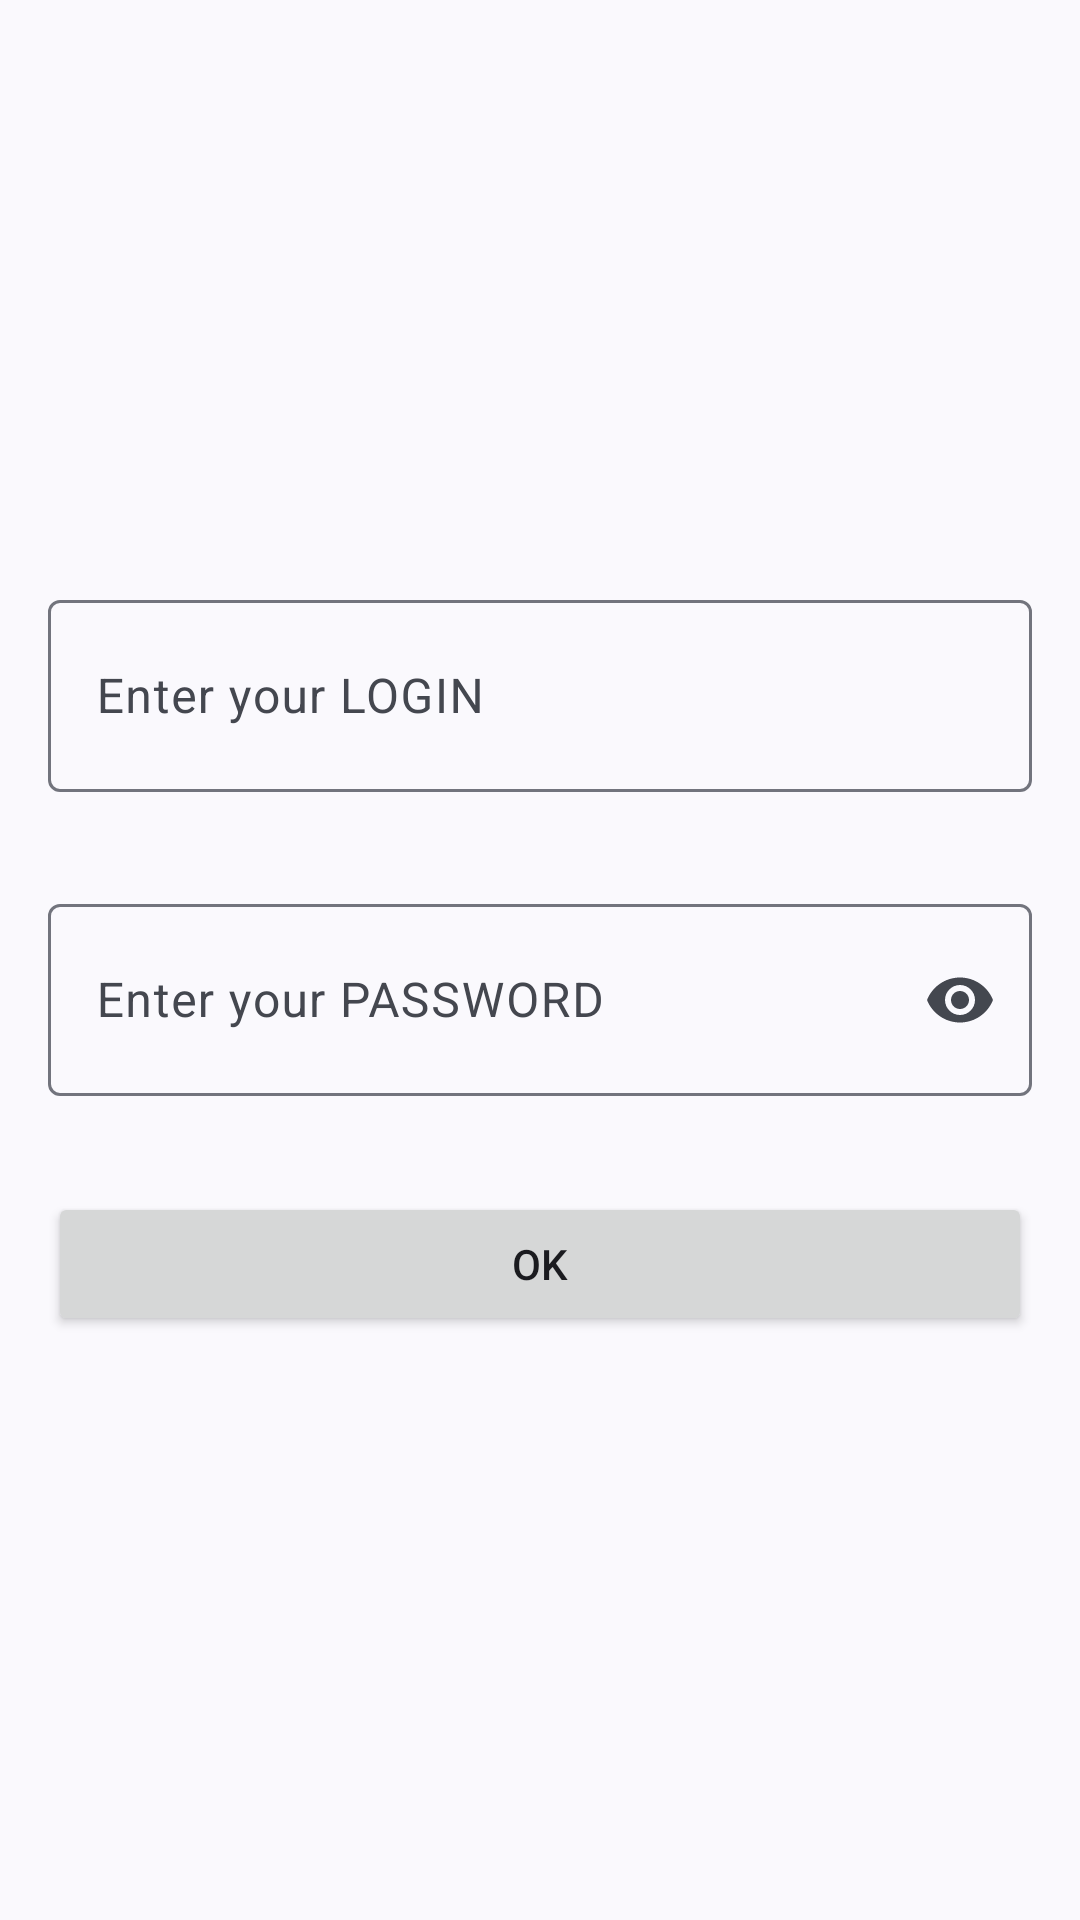

Write the Android layout XML for this screen, with the resource values it uses.
<!-- AndroidManifest.xml: application theme Theme.NeWork -->
<!-- res/layout/fragment_auth.xml -->
<?xml version="1.0" encoding="utf-8"?>
<LinearLayout xmlns:android="http://schemas.android.com/apk/res/android"
    xmlns:app="http://schemas.android.com/apk/res-auto"
    xmlns:tools="http://schemas.android.com/tools"
    android:layout_width="match_parent"
    android:layout_height="match_parent"
    android:gravity="center"
    android:orientation="vertical">

    <com.google.android.material.textfield.TextInputLayout
        android:id="@+id/auth_name_layout"
        android:layout_width="match_parent"
        android:layout_height="wrap_content"
        android:hint="Enter your LOGIN"
        android:padding="16dp">

        <com.google.android.material.textfield.TextInputEditText
            android:id="@+id/auth_name"
            android:layout_width="match_parent"
            android:layout_height="64dp"
            tools:text="text" />

    </com.google.android.material.textfield.TextInputLayout>

    <com.google.android.material.textfield.TextInputLayout
        android:id="@+id/auth_password_layout"
        android:layout_width="match_parent"
        android:layout_height="wrap_content"
        android:hint="Enter your PASSWORD"
        android:padding="16dp"
        app:endIconMode="password_toggle">

        <com.google.android.material.textfield.TextInputEditText
            android:id="@+id/auth_password"
            android:layout_width="match_parent"
            android:layout_height="64dp"
            android:inputType="textPassword"
            tools:text="text" />

    </com.google.android.material.textfield.TextInputLayout>

    <Button
        android:id="@+id/auth_ok"
        android:layout_width="match_parent"
        android:layout_height="wrap_content"
        android:layout_margin="16dp"
        android:text="OK" />

</LinearLayout>




































<!-- resources referenced by this layout -->
<resources>
  <style name="Theme.NeWork" parent="Theme.Material3.DynamicColors.DayNight">
          
          <item name="colorPrimary">@color/purple_500</item>
          <item name="colorPrimaryVariant">@color/purple_700</item>
          <item name="colorOnPrimary">@color/white</item>
          
          <item name="colorSecondary">@color/teal_200</item>
          <item name="colorSecondaryVariant">@color/teal_700</item>
          <item name="colorOnSecondary">@color/black</item>
          
          <item name="android:statusBarColor">?attr/colorPrimaryVariant</item>
          
      </style>
  <!-- not gathered from this repository: default colours our renderer supplied (Android Studio template values) -->
  <color name="purple_500">#FF6200EE</color>
  <color name="purple_700">#FF3700B3</color>
  <color name="teal_200">#FF03DAC5</color>
  <color name="teal_700">#FF018786</color>
  <color name="black">#FF000000</color>
  <color name="white">#FFFFFFFF</color>
</resources>
